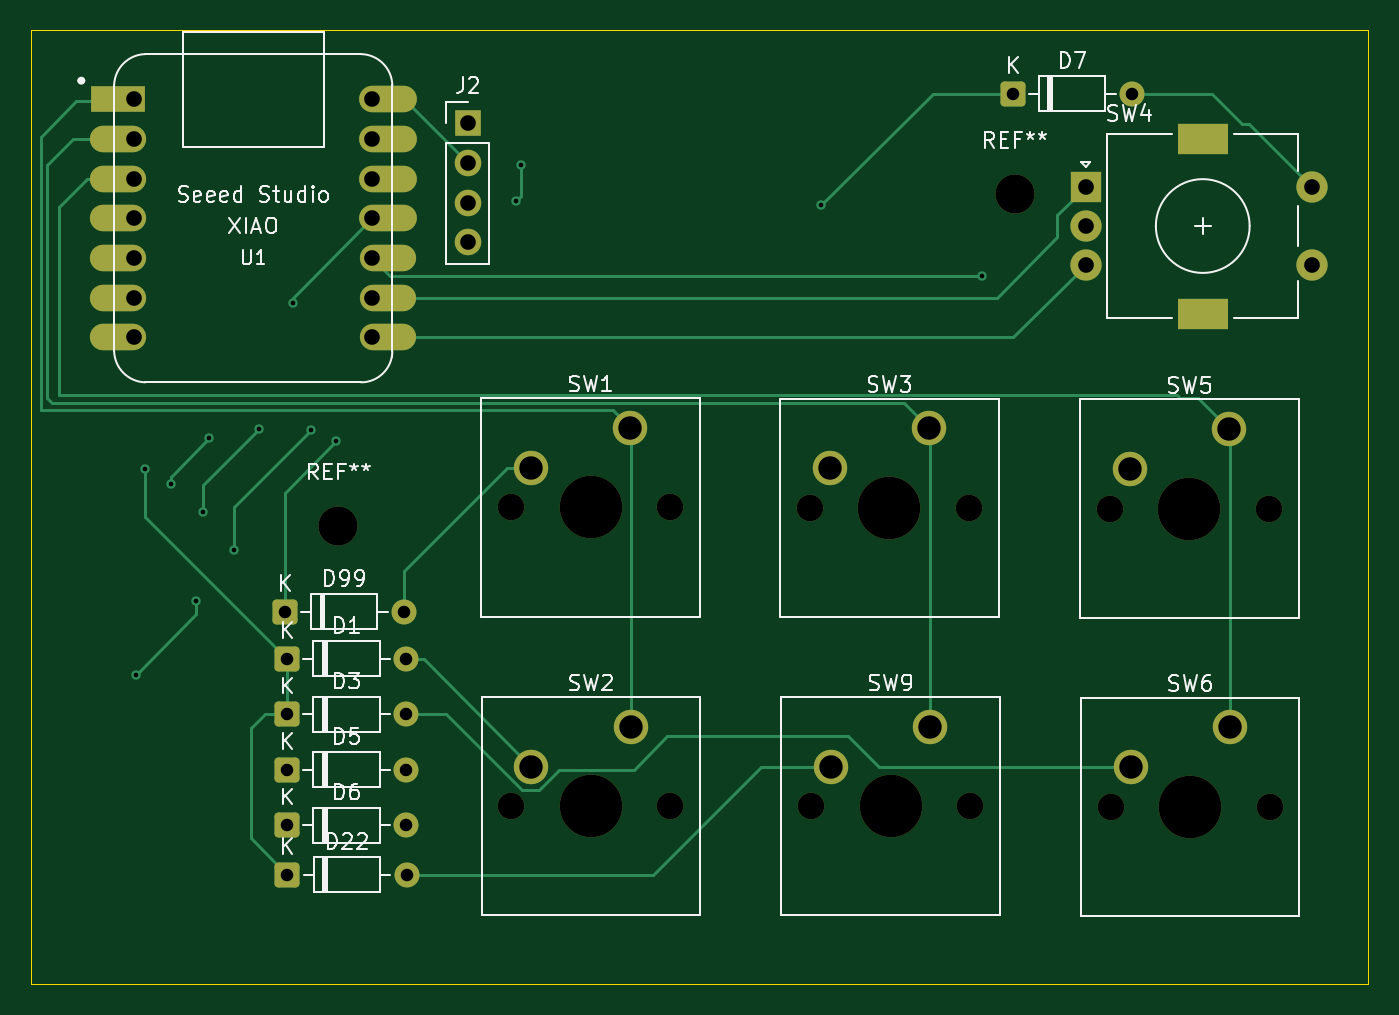
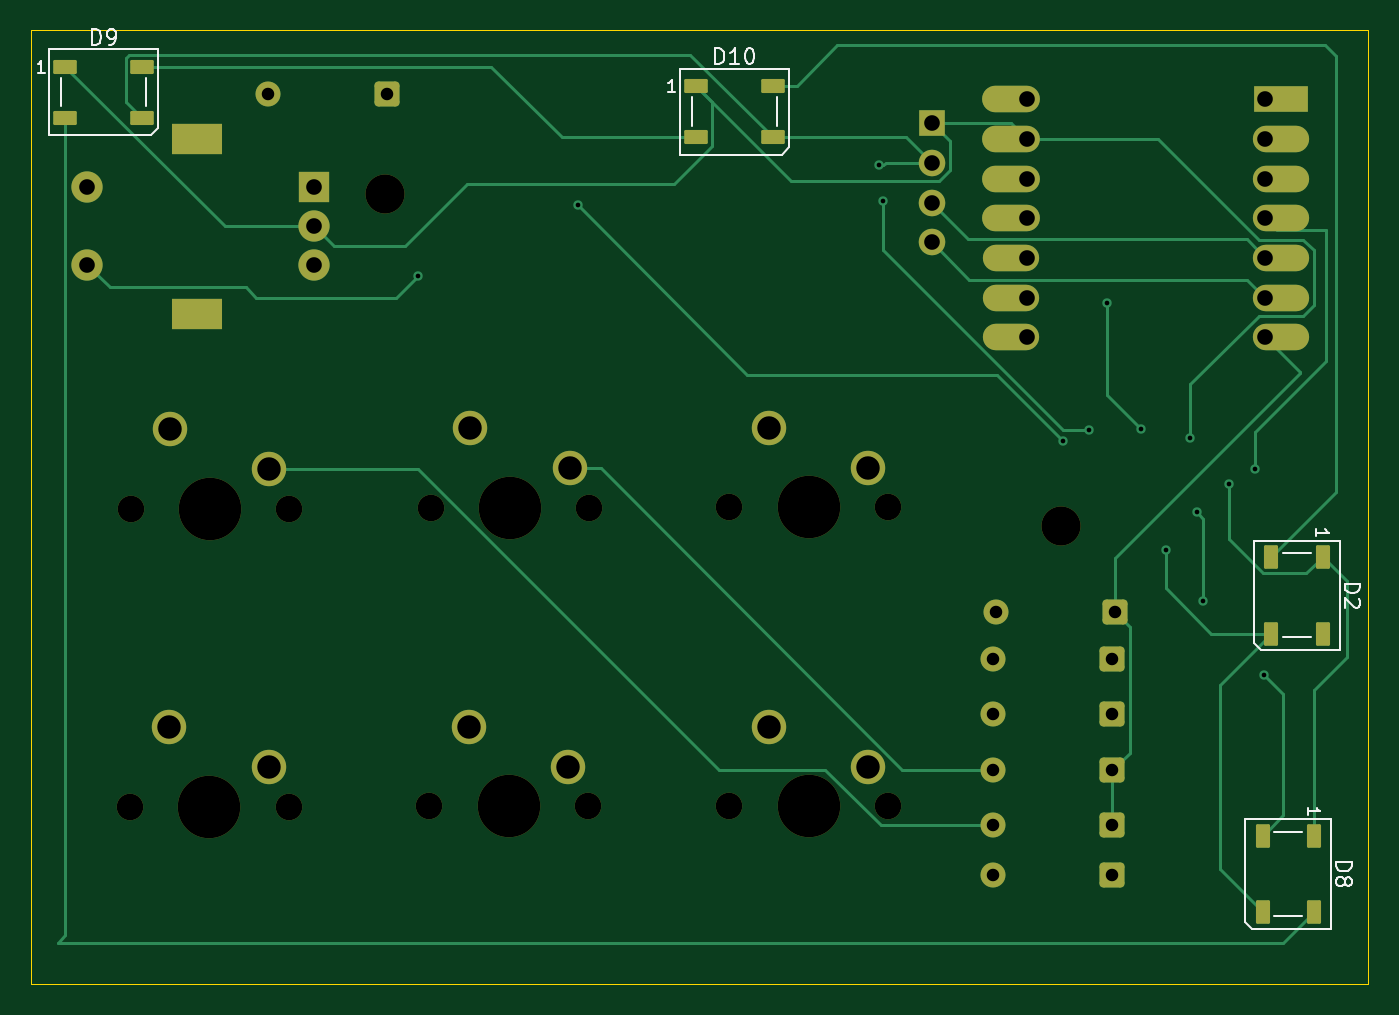
Circuit board: 11 layer files. Board 85.5 x 61.0 mm.
- bottom_copper: hackpad-B_Cu.gbr (13089 bytes)
- bottom_mask: hackpad-B_Mask.gbr (4665 bytes)
- paste: hackpad-B_Paste.gbr (1743 bytes)
- bottom_silk: hackpad-B_Silkscreen.gbr (10024 bytes)
- outline: hackpad-Edge_Cuts.gbr (629 bytes)
- top_copper: hackpad-F_Cu.gbr (10343 bytes)
- top_mask: hackpad-F_Mask.gbr (3952 bytes)
- paste: hackpad-F_Paste.gbr (467 bytes)
- top_silk: hackpad-F_Silkscreen.gbr (44053 bytes)
- drill: hackpad-NPTH.drl (815 bytes)
- drill: hackpad-PTH.drl (1668 bytes)

=== bottom_copper: hackpad-B_Cu.gbr (13089 bytes, source omitted) ===
=== bottom_mask: hackpad-B_Mask.gbr ===
%TF.GenerationSoftware,KiCad,Pcbnew,10.0.3*%
%TF.CreationDate,2026-06-10T15:21:41+05:30*%
%TF.ProjectId,hackpad,6861636b-7061-4642-9e6b-696361645f70,rev?*%
%TF.SameCoordinates,Original*%
%TF.FileFunction,Soldermask,Bot*%
%TF.FilePolarity,Negative*%
%FSLAX46Y46*%
G04 Gerber Fmt 4.6, Leading zero omitted, Abs format (unit mm)*
G04 Created by KiCad (PCBNEW 10.0.3) date 2026-06-10 15:21:41*
%MOMM*%
%LPD*%
G01*
G04 APERTURE LIST*
G04 Aperture macros list*
%AMRoundRect*
0 Rectangle with rounded corners*
0 $1 Rounding radius*
0 $2 $3 $4 $5 $6 $7 $8 $9 X,Y pos of 4 corners*
0 Add a 4 corners polygon primitive as box body*
4,1,4,$2,$3,$4,$5,$6,$7,$8,$9,$2,$3,0*
0 Add four circle primitives for the rounded corners*
1,1,$1+$1,$2,$3*
1,1,$1+$1,$4,$5*
1,1,$1+$1,$6,$7*
1,1,$1+$1,$8,$9*
0 Add four rect primitives between the rounded corners*
20,1,$1+$1,$2,$3,$4,$5,0*
20,1,$1+$1,$4,$5,$6,$7,0*
20,1,$1+$1,$6,$7,$8,$9,0*
20,1,$1+$1,$8,$9,$2,$3,0*%
G04 Aperture macros list end*
%ADD10RoundRect,0.090000X0.660000X0.360000X-0.660000X0.360000X-0.660000X-0.360000X0.660000X-0.360000X0*%
%ADD11RoundRect,0.090000X-0.360000X0.660000X-0.360000X-0.660000X0.360000X-0.660000X0.360000X0.660000X0*%
%ADD12C,2.200000*%
%ADD13C,1.700000*%
%ADD14C,4.000000*%
%ADD15C,2.000000*%
%ADD16R,3.200000X2.000000*%
%ADD17R,2.000000X2.000000*%
%ADD18C,2.500000*%
%ADD19R,1.700000X1.700000*%
%ADD20R,3.500000X1.700000*%
%ADD21O,3.600000X1.700000*%
%ADD22O,3.700000X1.700000*%
%ADD23RoundRect,0.250000X-0.550000X-0.550000X0.550000X-0.550000X0.550000X0.550000X-0.550000X0.550000X0*%
%ADD24C,1.600000*%
G04 APERTURE END LIST*
D10*
%TO.C,D10*%
X125800000Y-55025000D03*
X125800000Y-58325000D03*
X120900000Y-58325000D03*
X120900000Y-55025000D03*
%TD*%
%TO.C,D9*%
X166150000Y-53800000D03*
X166150000Y-57100000D03*
X161250000Y-57100000D03*
X161250000Y-53800000D03*
%TD*%
D11*
%TO.C,D8*%
X86250000Y-103000000D03*
X89550000Y-103000000D03*
X89550000Y-107900000D03*
X86250000Y-107900000D03*
%TD*%
%TO.C,D2*%
X85700000Y-85175000D03*
X89000000Y-85175000D03*
X89000000Y-90075000D03*
X85700000Y-90075000D03*
%TD*%
D12*
%TO.C,SW1*%
X114770000Y-79460000D03*
X121120000Y-76920000D03*
D13*
X123660000Y-82000000D03*
D14*
X118580000Y-82000000D03*
D13*
X113500000Y-82000000D03*
%TD*%
D12*
%TO.C,SW2*%
X114790000Y-98585000D03*
X121140000Y-96045000D03*
D13*
X123680000Y-101125000D03*
D14*
X118600000Y-101125000D03*
D13*
X113520000Y-101125000D03*
%TD*%
D12*
%TO.C,SW3*%
X133890000Y-79485000D03*
X140240000Y-76945000D03*
D13*
X142780000Y-82025000D03*
D14*
X137700000Y-82025000D03*
D13*
X132620000Y-82025000D03*
%TD*%
D15*
%TO.C,SW4*%
X164750000Y-61500000D03*
X164750000Y-66500000D03*
D16*
X157750000Y-69600000D03*
X157750000Y-58400000D03*
D15*
X150250000Y-64000000D03*
X150250000Y-66500000D03*
D17*
X150250000Y-61500000D03*
%TD*%
D12*
%TO.C,SW5*%
X153090000Y-79535000D03*
X159440000Y-76995000D03*
D13*
X161980000Y-82075000D03*
D14*
X156900000Y-82075000D03*
D13*
X151820000Y-82075000D03*
%TD*%
D12*
%TO.C,SW6*%
X153140000Y-98610000D03*
X159490000Y-96070000D03*
D13*
X162030000Y-101150000D03*
D14*
X156950000Y-101150000D03*
D13*
X151870000Y-101150000D03*
%TD*%
D12*
%TO.C,SW9*%
X133965000Y-98585000D03*
X140315000Y-96045000D03*
D13*
X142855000Y-101125000D03*
D14*
X137775000Y-101125000D03*
D13*
X132695000Y-101125000D03*
%TD*%
D18*
%TO.C,REF\u002A\u002A*%
X102450000Y-83200000D03*
%TD*%
D19*
%TO.C,J2*%
X110725000Y-57415000D03*
D13*
X110725000Y-59955000D03*
X110725000Y-62495000D03*
X110725000Y-65035000D03*
%TD*%
D20*
%TO.C,U1*%
X88375000Y-55880000D03*
D21*
X88375000Y-58420000D03*
X88375000Y-60960000D03*
X88375000Y-63500000D03*
X88375000Y-66040000D03*
X88375000Y-68580000D03*
X88375000Y-71120000D03*
X105625000Y-71120000D03*
X105625000Y-68580000D03*
X105625000Y-66040000D03*
D22*
X105625000Y-63500000D03*
X105625000Y-60960000D03*
X105625000Y-58420000D03*
X105625000Y-55880000D03*
%TD*%
D23*
%TO.C,D3*%
X99165000Y-95250000D03*
D24*
X106785000Y-95250000D03*
%TD*%
D23*
%TO.C,D5*%
X99165000Y-98800000D03*
D24*
X106785000Y-98800000D03*
%TD*%
D23*
%TO.C,D7*%
X145590000Y-55550000D03*
D24*
X153210000Y-55550000D03*
%TD*%
D23*
%TO.C,D22*%
X99190000Y-105500000D03*
D24*
X106810000Y-105500000D03*
%TD*%
D23*
%TO.C,D99*%
X99015000Y-88675000D03*
D24*
X106635000Y-88675000D03*
%TD*%
D18*
%TO.C,REF\u002A\u002A*%
X145725000Y-61975000D03*
%TD*%
D23*
%TO.C,D6*%
X99165000Y-102350000D03*
D24*
X106785000Y-102350000D03*
%TD*%
D23*
%TO.C,D1*%
X99165000Y-91700000D03*
D24*
X106785000Y-91700000D03*
%TD*%
M02*

=== paste: hackpad-B_Paste.gbr (1743 bytes, source withheld) ===
=== bottom_silk: hackpad-B_Silkscreen.gbr (10024 bytes, source omitted) ===
=== outline: hackpad-Edge_Cuts.gbr ===
%TF.GenerationSoftware,KiCad,Pcbnew,10.0.3*%
%TF.CreationDate,2026-06-10T15:21:41+05:30*%
%TF.ProjectId,hackpad,6861636b-7061-4642-9e6b-696361645f70,rev?*%
%TF.SameCoordinates,Original*%
%TF.FileFunction,Profile,NP*%
%FSLAX46Y46*%
G04 Gerber Fmt 4.6, Leading zero omitted, Abs format (unit mm)*
G04 Created by KiCad (PCBNEW 10.0.3) date 2026-06-10 15:21:41*
%MOMM*%
%LPD*%
G01*
G04 APERTURE LIST*
%TA.AperFunction,Profile*%
%ADD10C,0.050000*%
%TD*%
G04 APERTURE END LIST*
D10*
X82800000Y-51475000D02*
X168325000Y-51475000D01*
X168325000Y-112475000D01*
X82800000Y-112475000D01*
X82800000Y-51475000D01*
M02*

=== top_copper: hackpad-F_Cu.gbr (10343 bytes, source omitted) ===
=== top_mask: hackpad-F_Mask.gbr ===
%TF.GenerationSoftware,KiCad,Pcbnew,10.0.3*%
%TF.CreationDate,2026-06-10T15:21:41+05:30*%
%TF.ProjectId,hackpad,6861636b-7061-4642-9e6b-696361645f70,rev?*%
%TF.SameCoordinates,Original*%
%TF.FileFunction,Soldermask,Top*%
%TF.FilePolarity,Negative*%
%FSLAX46Y46*%
G04 Gerber Fmt 4.6, Leading zero omitted, Abs format (unit mm)*
G04 Created by KiCad (PCBNEW 10.0.3) date 2026-06-10 15:21:41*
%MOMM*%
%LPD*%
G01*
G04 APERTURE LIST*
G04 Aperture macros list*
%AMRoundRect*
0 Rectangle with rounded corners*
0 $1 Rounding radius*
0 $2 $3 $4 $5 $6 $7 $8 $9 X,Y pos of 4 corners*
0 Add a 4 corners polygon primitive as box body*
4,1,4,$2,$3,$4,$5,$6,$7,$8,$9,$2,$3,0*
0 Add four circle primitives for the rounded corners*
1,1,$1+$1,$2,$3*
1,1,$1+$1,$4,$5*
1,1,$1+$1,$6,$7*
1,1,$1+$1,$8,$9*
0 Add four rect primitives between the rounded corners*
20,1,$1+$1,$2,$3,$4,$5,0*
20,1,$1+$1,$4,$5,$6,$7,0*
20,1,$1+$1,$6,$7,$8,$9,0*
20,1,$1+$1,$8,$9,$2,$3,0*%
G04 Aperture macros list end*
%ADD10C,2.200000*%
%ADD11C,1.700000*%
%ADD12C,4.000000*%
%ADD13C,2.000000*%
%ADD14R,3.200000X2.000000*%
%ADD15R,2.000000X2.000000*%
%ADD16C,2.500000*%
%ADD17R,1.700000X1.700000*%
%ADD18R,3.500000X1.700000*%
%ADD19O,3.600000X1.700000*%
%ADD20O,3.700000X1.700000*%
%ADD21RoundRect,0.250000X-0.550000X-0.550000X0.550000X-0.550000X0.550000X0.550000X-0.550000X0.550000X0*%
%ADD22C,1.600000*%
G04 APERTURE END LIST*
D10*
%TO.C,SW1*%
X114770000Y-79460000D03*
X121120000Y-76920000D03*
D11*
X123660000Y-82000000D03*
D12*
X118580000Y-82000000D03*
D11*
X113500000Y-82000000D03*
%TD*%
D10*
%TO.C,SW2*%
X114790000Y-98585000D03*
X121140000Y-96045000D03*
D11*
X123680000Y-101125000D03*
D12*
X118600000Y-101125000D03*
D11*
X113520000Y-101125000D03*
%TD*%
D10*
%TO.C,SW3*%
X133890000Y-79485000D03*
X140240000Y-76945000D03*
D11*
X142780000Y-82025000D03*
D12*
X137700000Y-82025000D03*
D11*
X132620000Y-82025000D03*
%TD*%
D13*
%TO.C,SW4*%
X164750000Y-61500000D03*
X164750000Y-66500000D03*
D14*
X157750000Y-69600000D03*
X157750000Y-58400000D03*
D13*
X150250000Y-64000000D03*
X150250000Y-66500000D03*
D15*
X150250000Y-61500000D03*
%TD*%
D10*
%TO.C,SW5*%
X153090000Y-79535000D03*
X159440000Y-76995000D03*
D11*
X161980000Y-82075000D03*
D12*
X156900000Y-82075000D03*
D11*
X151820000Y-82075000D03*
%TD*%
D10*
%TO.C,SW6*%
X153140000Y-98610000D03*
X159490000Y-96070000D03*
D11*
X162030000Y-101150000D03*
D12*
X156950000Y-101150000D03*
D11*
X151870000Y-101150000D03*
%TD*%
D10*
%TO.C,SW9*%
X133965000Y-98585000D03*
X140315000Y-96045000D03*
D11*
X142855000Y-101125000D03*
D12*
X137775000Y-101125000D03*
D11*
X132695000Y-101125000D03*
%TD*%
D16*
%TO.C,REF\u002A\u002A*%
X102450000Y-83200000D03*
%TD*%
D17*
%TO.C,J2*%
X110725000Y-57415000D03*
D11*
X110725000Y-59955000D03*
X110725000Y-62495000D03*
X110725000Y-65035000D03*
%TD*%
D18*
%TO.C,U1*%
X88375000Y-55880000D03*
D19*
X88375000Y-58420000D03*
X88375000Y-60960000D03*
X88375000Y-63500000D03*
X88375000Y-66040000D03*
X88375000Y-68580000D03*
X88375000Y-71120000D03*
X105625000Y-71120000D03*
X105625000Y-68580000D03*
X105625000Y-66040000D03*
D20*
X105625000Y-63500000D03*
X105625000Y-60960000D03*
X105625000Y-58420000D03*
X105625000Y-55880000D03*
%TD*%
D21*
%TO.C,D3*%
X99165000Y-95250000D03*
D22*
X106785000Y-95250000D03*
%TD*%
D21*
%TO.C,D5*%
X99165000Y-98800000D03*
D22*
X106785000Y-98800000D03*
%TD*%
D21*
%TO.C,D7*%
X145590000Y-55550000D03*
D22*
X153210000Y-55550000D03*
%TD*%
D21*
%TO.C,D22*%
X99190000Y-105500000D03*
D22*
X106810000Y-105500000D03*
%TD*%
D21*
%TO.C,D99*%
X99015000Y-88675000D03*
D22*
X106635000Y-88675000D03*
%TD*%
D16*
%TO.C,REF\u002A\u002A*%
X145725000Y-61975000D03*
%TD*%
D21*
%TO.C,D6*%
X99165000Y-102350000D03*
D22*
X106785000Y-102350000D03*
%TD*%
D21*
%TO.C,D1*%
X99165000Y-91700000D03*
D22*
X106785000Y-91700000D03*
%TD*%
M02*

=== paste: hackpad-F_Paste.gbr ===
%TF.GenerationSoftware,KiCad,Pcbnew,10.0.3*%
%TF.CreationDate,2026-06-10T15:21:41+05:30*%
%TF.ProjectId,hackpad,6861636b-7061-4642-9e6b-696361645f70,rev?*%
%TF.SameCoordinates,Original*%
%TF.FileFunction,Paste,Top*%
%TF.FilePolarity,Positive*%
%FSLAX46Y46*%
G04 Gerber Fmt 4.6, Leading zero omitted, Abs format (unit mm)*
G04 Created by KiCad (PCBNEW 10.0.3) date 2026-06-10 15:21:41*
%MOMM*%
%LPD*%
G01*
G04 APERTURE LIST*
G04 APERTURE END LIST*
M02*

=== top_silk: hackpad-F_Silkscreen.gbr (44053 bytes, source omitted) ===
=== drill: hackpad-NPTH.drl ===
M48
; DRILL file KiCad 10.0.3 date 2026-06-10T15:21:40
; FORMAT={-:-/ absolute / metric / decimal}
; #@! TF.CreationDate,2026-06-10T15:21:40+05:30
; #@! TF.GenerationSoftware,Kicad,Pcbnew,10.0.3
; #@! TF.FileFunction,NonPlated,1,2,NPTH
FMAT,2
METRIC
; #@! TA.AperFunction,NonPlated,NPTH,ComponentDrill
T1C1.700
; #@! TA.AperFunction,NonPlated,NPTH,ComponentDrill
T2C2.500
; #@! TA.AperFunction,NonPlated,NPTH,ComponentDrill
T3C4.000
%
G90
G05
T1
X113.5Y-82.0
X113.52Y-101.125
X123.66Y-82.0
X123.68Y-101.125
X132.62Y-82.025
X132.695Y-101.125
X142.78Y-82.025
X142.855Y-101.125
X151.82Y-82.075
X151.87Y-101.15
X161.98Y-82.075
X162.03Y-101.15
T2
X102.45Y-83.2
X145.725Y-61.975
T3
X118.58Y-82.0
X118.6Y-101.125
X137.7Y-82.025
X137.775Y-101.125
X156.9Y-82.075
X156.95Y-101.15
M30

=== drill: hackpad-PTH.drl ===
M48
; DRILL file KiCad 10.0.3 date 2026-06-10T15:21:40
; FORMAT={-:-/ absolute / metric / decimal}
; #@! TF.CreationDate,2026-06-10T15:21:40+05:30
; #@! TF.GenerationSoftware,Kicad,Pcbnew,10.0.3
; #@! TF.FileFunction,Plated,1,2,PTH
FMAT,2
METRIC
; #@! TA.AperFunction,Plated,PTH,ViaDrill
T1C0.300
; #@! TA.AperFunction,Plated,PTH,ComponentDrill
T2C0.800
; #@! TA.AperFunction,Plated,PTH,ComponentDrill
T3C1.000
; #@! TA.AperFunction,Plated,PTH,ComponentDrill
T4C1.500
%
G90
G05
T1
X89.475Y-92.725
X90.05Y-79.525
X91.725Y-80.475
X93.35Y-87.975
X93.775Y-82.3
X94.2Y-77.55
X95.75Y-84.7
X97.35Y-77.0
X99.525Y-68.925
X100.675Y-77.075
X102.325Y-77.75
X113.825Y-62.4
X114.125Y-60.125
X133.35Y-62.675
X143.6Y-67.175
T2
X99.015Y-88.675
X99.165Y-91.7
X99.165Y-95.25
X99.165Y-98.8
X99.165Y-102.35
X99.19Y-105.5
X106.635Y-88.675
X106.785Y-91.7
X106.785Y-95.25
X106.785Y-98.8
X106.785Y-102.35
X106.81Y-105.5
X145.59Y-55.55
X153.21Y-55.55
T3
X89.375Y-55.88
X89.375Y-58.42
X89.375Y-60.96
X89.375Y-63.5
X89.375Y-66.04
X89.375Y-68.58
X89.375Y-71.12
X104.625Y-55.88
X104.625Y-58.42
X104.625Y-60.96
X104.625Y-63.5
X104.625Y-66.04
X104.625Y-68.58
X104.625Y-71.12
X110.725Y-57.415
X110.725Y-59.955
X110.725Y-62.495
X110.725Y-65.035
X150.25Y-61.5
X150.25Y-64.0
X150.25Y-66.5
X164.75Y-61.5
X164.75Y-66.5
T4
X114.77Y-79.46
X114.79Y-98.585
X121.12Y-76.92
X121.14Y-96.045
X133.89Y-79.485
X133.965Y-98.585
X140.24Y-76.945
X140.315Y-96.045
X153.09Y-79.535
X153.14Y-98.61
X159.44Y-76.995
X159.49Y-96.07
T4
G00X157.1Y-58.4
M15
G01X158.4Y-58.4
M16
G05
G00X157.1Y-69.6
M15
G01X158.4Y-69.6
M16
G05
M30
